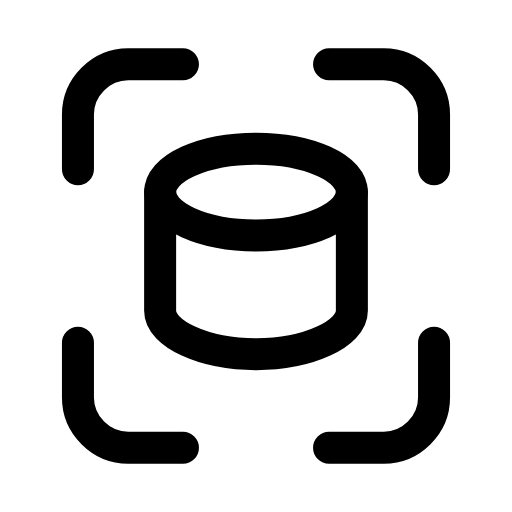
t = 0.00 s
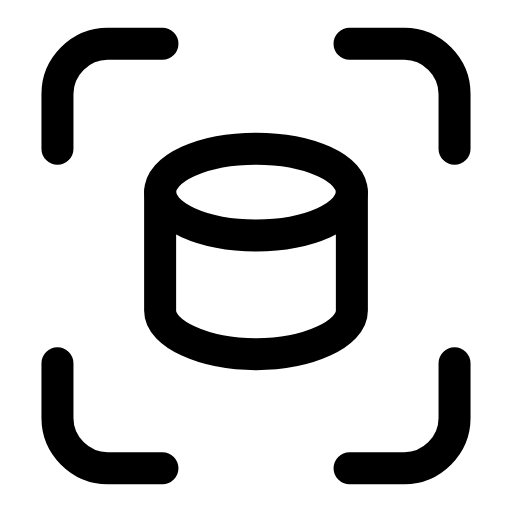
t = 0.24 s
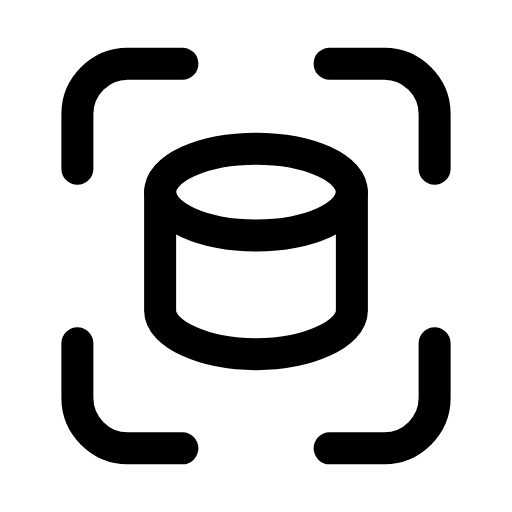
t = 0.47 s
t = 0.68 s: frame unchanged from t = 0.00 s, image omitted
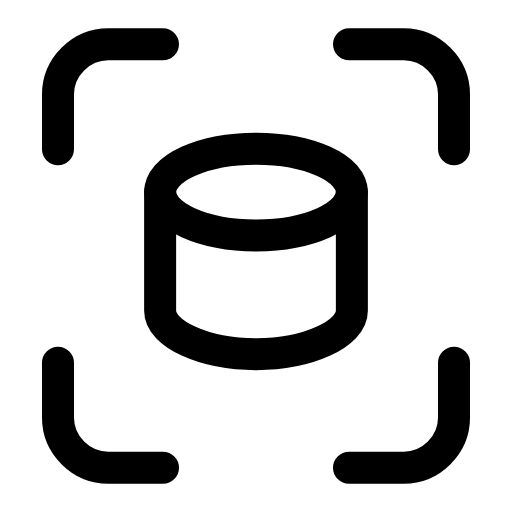
t = 0.95 s
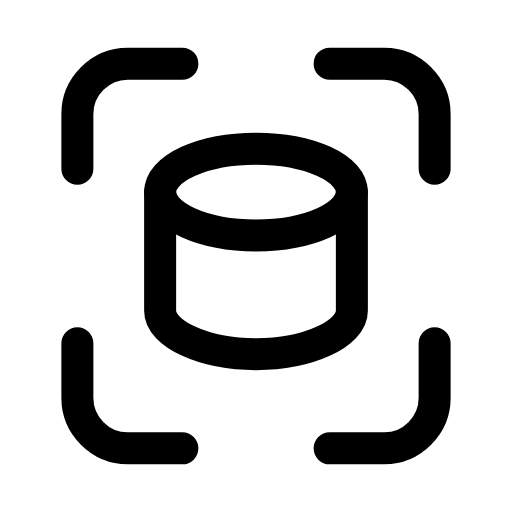
t = 1.16 s

The animated SVG that drew these frames (rendered in a browser with its animation timeline set to each time). Animation: 4 SMIL elements (animateTransform=4); one cycle of 1.40 s, repeats indefinitely.

<svg xmlns="http://www.w3.org/2000/svg" width="24" height="24" viewBox="0 0 24 24" fill="none"><g transform="translate(-0.84 -0.84) scale(1.07)"><ellipse stroke="currentColor" stroke-width="1.402" stroke-linecap="round" stroke-linejoin="round" fill="none" cx="12" cy="9.2" rx="4.2" ry="1.9"></ellipse><path stroke="currentColor" stroke-width="1.402" stroke-linecap="round" stroke-linejoin="round" fill="none" d="M7.8 9.2L7.8 14.4C7.8 15.4 9.7 16.3 12 16.3S16.2 15.4 16.2 14.4L16.2 9.2"></path><g><animateTransform attributeName="transform" type="translate" values="0 0;-0.9 -0.9;0 0;0 0;-0.9 -0.9;0 0;0 0" keyTimes="0;0.225;0.45;0.6;0.75;0.9;1" dur="1.4s" repeatCount="indefinite" calcMode="spline" keySplines="0.16 1 0.3 1;0.16 1 0.3 1;0.16 1 0.3 1;0.16 1 0.3 1;0.16 1 0.3 1;0.16 1 0.3 1"/><path stroke="currentColor" stroke-width="1.402" stroke-linecap="round" stroke-linejoin="round" fill="none" d="M8.8 3.6L6.4 3.6C5.2 3.6 4.2 4.6 4.2 5.8L4.2 8.2"></path></g><g><animateTransform attributeName="transform" type="translate" values="0 0;0.9 -0.9;0 0;0 0;0.9 -0.9;0 0;0 0" keyTimes="0;0.225;0.45;0.6;0.75;0.9;1" dur="1.4s" repeatCount="indefinite" calcMode="spline" keySplines="0.16 1 0.3 1;0.16 1 0.3 1;0.16 1 0.3 1;0.16 1 0.3 1;0.16 1 0.3 1;0.16 1 0.3 1"/><path stroke="currentColor" stroke-width="1.402" stroke-linecap="round" stroke-linejoin="round" fill="none" d="M15.2 3.6L17.6 3.6C18.8 3.6 19.8 4.6 19.8 5.8L19.8 8.2"></path></g><g><animateTransform attributeName="transform" type="translate" values="0 0;0.9 0.9;0 0;0 0;0.9 0.9;0 0;0 0" keyTimes="0;0.225;0.45;0.6;0.75;0.9;1" dur="1.4s" repeatCount="indefinite" calcMode="spline" keySplines="0.16 1 0.3 1;0.16 1 0.3 1;0.16 1 0.3 1;0.16 1 0.3 1;0.16 1 0.3 1;0.16 1 0.3 1"/><path stroke="currentColor" stroke-width="1.402" stroke-linecap="round" stroke-linejoin="round" fill="none" d="M19.8 15.8L19.8 18.2C19.8 19.4 18.8 20.4 17.6 20.4L15.2 20.4"></path></g><g><animateTransform attributeName="transform" type="translate" values="0 0;-0.9 0.9;0 0;0 0;-0.9 0.9;0 0;0 0" keyTimes="0;0.225;0.45;0.6;0.75;0.9;1" dur="1.4s" repeatCount="indefinite" calcMode="spline" keySplines="0.16 1 0.3 1;0.16 1 0.3 1;0.16 1 0.3 1;0.16 1 0.3 1;0.16 1 0.3 1;0.16 1 0.3 1"/><path stroke="currentColor" stroke-width="1.402" stroke-linecap="round" stroke-linejoin="round" fill="none" d="M8.8 20.4L6.4 20.4C5.2 20.4 4.2 19.4 4.2 18.2L4.2 15.8"></path></g></g></svg>
